Image classification data set "spectrograms" (eerhs/GuitarNeXt on GitHub). Class labels (10): blues, classical, country, disco, hip-hop, jazz, metal, pop, reggae, rock.

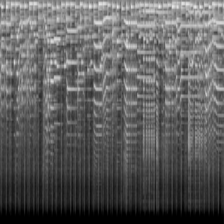
Label: jazz

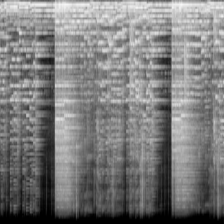
Label: rock

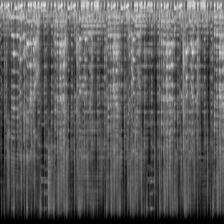
Label: reggae

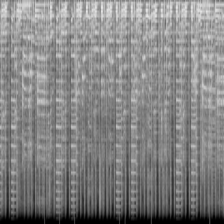
Label: disco

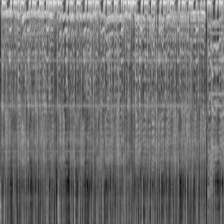
Label: pop

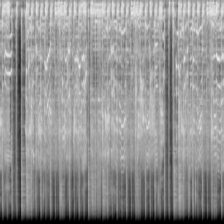
Label: metal
